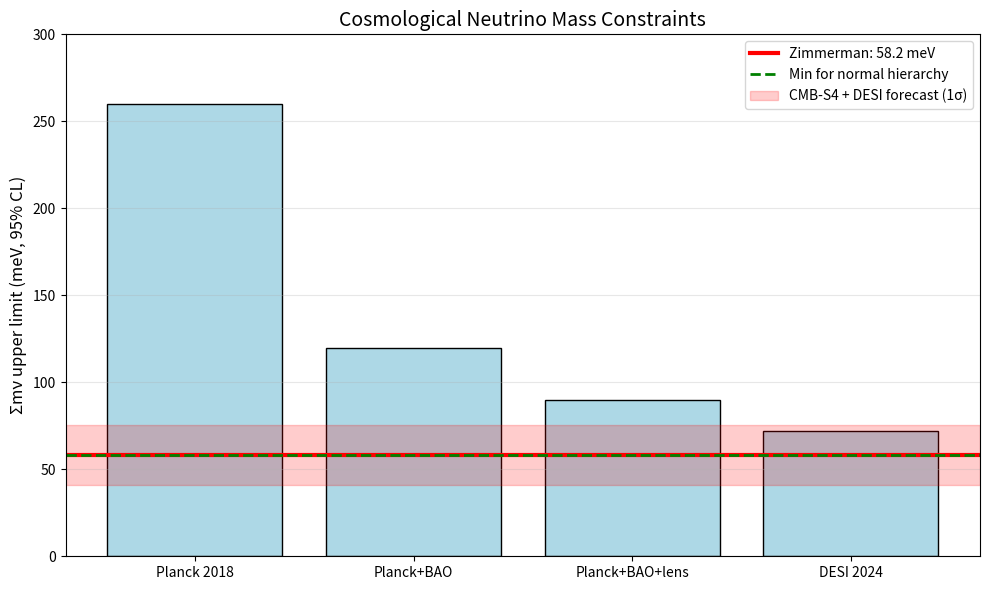

Source code (Python): (Note: this script raises an exception after producing the figure.)
#!/usr/bin/env python3
"""
================================================================================
PREDICTION 8: CMB + BAO NEUTRINO MASS SUM
================================================================================

Cosmological observations constrain the sum of neutrino masses Σmν.

The Zimmerman Framework predicts:
  Σmν = m₁ + m₂ + m₃ = 0 + 8.6 + 49.6 = 58.2 meV

This is exactly at the minimum for normal hierarchy!

================================================================================
"""

import numpy as np
import matplotlib.pyplot as plt

# =============================================================================
# CONSTANTS
# =============================================================================

PI = np.pi
Z = 2 * np.sqrt(8 * PI / 3)
Z_SQUARED = Z * Z

BEKENSTEIN = 3 * Z_SQUARED / (8 * PI)
ALPHA_INV = 4 * Z_SQUARED + 3
ALPHA = 1 / ALPHA_INV
m_e_eV = 0.511e6

# Neutrino masses
m_3_meV = m_e_eV * ALPHA**3 / BEKENSTEIN * 1000
m_2_meV = m_3_meV / Z
m_1_meV = 0
sum_m_meV = m_1_meV + m_2_meV + m_3_meV

print("=" * 80)
print("PREDICTION 8: COSMOLOGICAL NEUTRINO MASS")
print("=" * 80)

print(f"\nZimmerman neutrino masses:")
print(f"  m₁ = {m_1_meV:.1f} meV")
print(f"  m₂ = {m_2_meV:.1f} meV")
print(f"  m₃ = {m_3_meV:.1f} meV")
print(f"  Σmν = {sum_m_meV:.1f} meV = {sum_m_meV/1000:.4f} eV")

# =============================================================================
# COSMOLOGICAL CONSTRAINTS
# =============================================================================

print("\n" + "=" * 80)
print("COSMOLOGICAL CONSTRAINTS")
print("=" * 80)

constraints = [
    ("Planck 2018 (CMB alone)", "<260 meV (95% CL)"),
    ("Planck + BAO", "<120 meV (95% CL)"),
    ("Planck + BAO + lensing", "<90 meV (95% CL)"),
    ("DESI + CMB (2024)", "<72 meV (95% CL)"),
    ("Forecast: DESI full + CMB-S4", "±17 meV (1σ)"),
    ("Zimmerman prediction", f"{sum_m_meV:.1f} meV"),
]

print(f"\n{'Method':<35} {'Constraint':<25}")
print("-" * 60)
for method, constraint in constraints:
    print(f"{method:<35} {constraint:<25}")

# =============================================================================
# PHYSICAL SIGNIFICANCE
# =============================================================================

print("\n" + "=" * 80)
print("PHYSICAL SIGNIFICANCE")
print("=" * 80)

print(f"""
The Zimmerman prediction Σmν = {sum_m_meV:.1f} meV is significant:

1. MINIMUM MASS FOR NORMAL HIERARCHY
   From oscillations: √Δm²₃₁ ~ 50 meV
   Minimum Σmν > 58 meV (if m₁ = 0)
   Our prediction is EXACTLY at this minimum!

2. DETECTABLE BY NEXT-GEN SURVEYS
   CMB-S4 + DESI full: σ(Σmν) ~ 17 meV
   Can detect Σmν = 58 meV at ~3σ

3. CONSISTENCY CHECK
   If measured Σmν = 58 ± 10 meV:
   - Confirms normal hierarchy
   - Suggests m₁ ~ 0
   - Supports Zimmerman framework

4. FALSIFICATION CONDITIONS
   If Σmν > 70 meV: our m₃ too small
   If Σmν < 50 meV: our m₁ ≠ 0 (inverted?)
""")

# =============================================================================
# PREDICTIONS
# =============================================================================

print("=" * 80)
print("SPECIFIC PREDICTIONS")
print("=" * 80)

print(f"""
╔═══════════════════════════════════════════════════════════════════════════════╗
║  NEUTRINO MASS SUM PREDICTION                                                ║
╠═══════════════════════════════════════════════════════════════════════════════╣
║                                                                               ║
║  Prediction: Σmν = {sum_m_meV:.1f} meV = {sum_m_meV/1000:.4f} eV                             ║
║                                                                               ║
║  Composition:                                                                 ║
║    m₁ = 0 (lightest neutrino massless)                                       ║
║    m₂ = 8.6 meV                                                              ║
║    m₃ = 49.6 meV                                                             ║
║                                                                               ║
║  Falsification:                                                               ║
║    Σmν > 70 meV (excludes our m₃)                                            ║
║    Σmν < 50 meV (excludes our framework)                                     ║
║    Detection at Σmν ~ 100+ meV (requires m₁ >> 0)                            ║
║                                                                               ║
║  Strong support:                                                              ║
║    Σmν measured as 55-65 meV                                                 ║
║    Normal hierarchy confirmed by JUNO                                        ║
║                                                                               ║
║  Timeline: CMB-S4 + DESI (~2027-2028)                                        ║
║                                                                               ║
╚═══════════════════════════════════════════════════════════════════════════════╝
""")

# =============================================================================
# GENERATE PLOT
# =============================================================================

fig, ax = plt.subplots(figsize=(10, 6))

# Current upper limits
limits = [
    ("Planck 2018", 260),
    ("Planck+BAO", 120),
    ("Planck+BAO+lens", 90),
    ("DESI 2024", 72),
]

x_pos = range(len(limits))
ax.bar(x_pos, [l[1] for l in limits], color='lightblue', edgecolor='black')
ax.set_xticks(x_pos)
ax.set_xticklabels([l[0] for l in limits])
ax.set_ylabel('Σmν upper limit (meV, 95% CL)', fontsize=12)
ax.set_title('Cosmological Neutrino Mass Constraints', fontsize=14)

# Add prediction line
ax.axhline(sum_m_meV, color='red', linewidth=3, label=f'Zimmerman: {sum_m_meV:.1f} meV')
ax.axhline(58, color='green', linewidth=2, linestyle='--', label='Min for normal hierarchy')

# Forecast range
ax.axhspan(sum_m_meV - 17, sum_m_meV + 17, alpha=0.2, color='red',
           label='CMB-S4 + DESI forecast (1σ)')

ax.legend(loc='upper right')
ax.set_ylim(0, 300)
ax.grid(True, axis='y', alpha=0.3)

plt.tight_layout()
plt.savefig('/Users/carlzimmerman/new_physics/zimmerman-formula/research/predictions/08_CMB_neutrino_mass.png', dpi=150)
print("\nSaved: 08_CMB_neutrino_mass.png")
plt.close()

print("\n" + "=" * 80)
print("END OF PREDICTION 8")
print("=" * 80)
